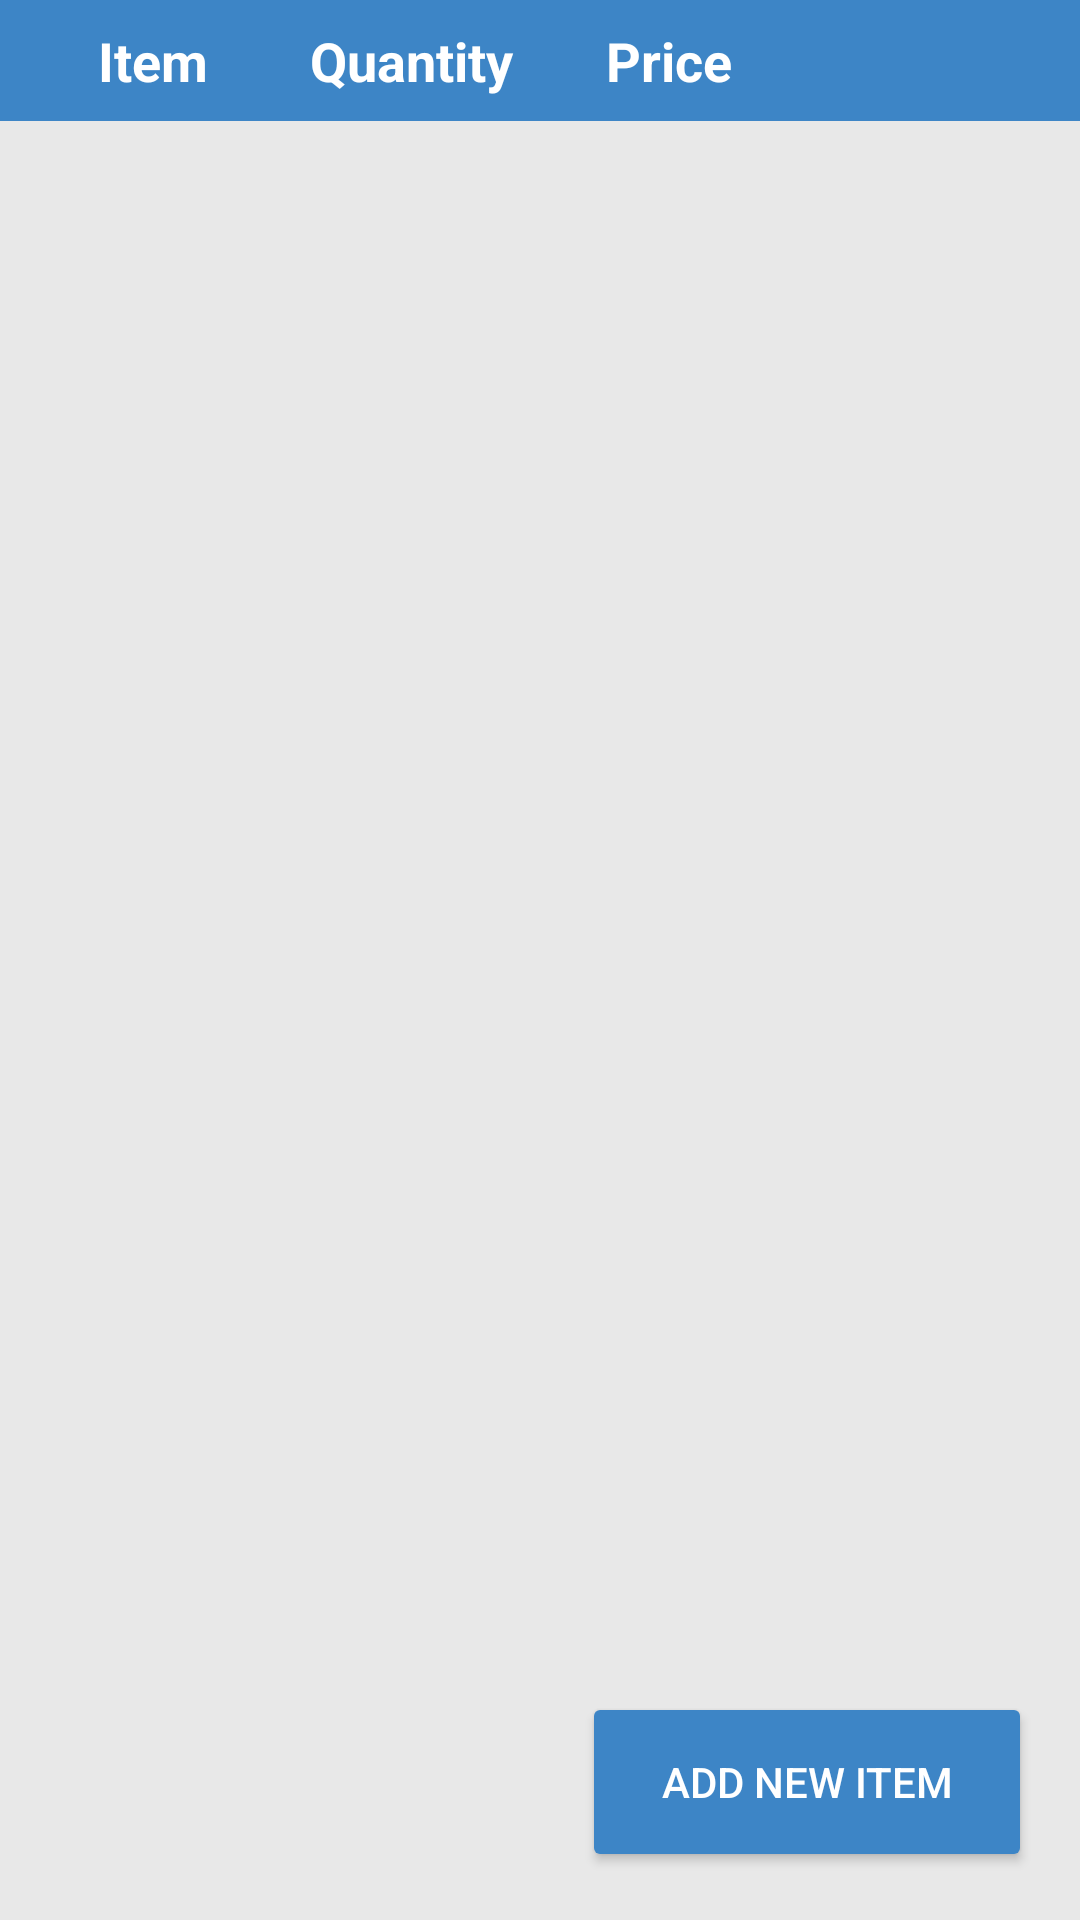

This screen was rendered from an Android layout file. Write that file and the resources it references.
<!-- AndroidManifest.xml: application theme Theme.SMDAssignment4 -->
<!-- res/layout/activity_shopping_list.xml -->
<androidx.constraintlayout.widget.ConstraintLayout
    xmlns:android="http://schemas.android.com/apk/res/android"
    xmlns:app="http://schemas.android.com/apk/res-auto"
    android:layout_width="match_parent"
    android:layout_height="match_parent"
    android:background="@color/background_color">

    <androidx.constraintlayout.widget.ConstraintLayout
        android:id="@+id/headerLayout"
        android:layout_width="@dimen/pad0"
        android:layout_height="wrap_content"
        android:background="@color/blue"
        android:padding="@dimen/pad8"
        app:layout_constraintTop_toTopOf="parent"
        app:layout_constraintStart_toStartOf="parent"
        app:layout_constraintEnd_toEndOf="parent">

        <TextView
            android:id="@+id/headerItemName"
            android:layout_width="@dimen/pad0"
            android:layout_height="wrap_content"
            android:text="@string/item"
            android:textSize="@dimen/sp18"
            android:textStyle="bold"
            android:gravity="center"
            android:textColor="@color/white"
            app:layout_constraintStart_toStartOf="parent"
            app:layout_constraintTop_toTopOf="parent"
            app:layout_constraintBottom_toBottomOf="parent"
            app:layout_constraintEnd_toStartOf="@id/headerQuantity" />

        <TextView
            android:id="@+id/headerQuantity"
            android:layout_width="@dimen/pad0"
            android:layout_height="wrap_content"
            android:text="@string/quantity"
            android:textSize="@dimen/sp18"
            android:textStyle="bold"
            android:gravity="center"
            android:textColor="@color/white"
            app:layout_constraintStart_toEndOf="@id/headerItemName"
            app:layout_constraintTop_toTopOf="parent"
            app:layout_constraintBottom_toBottomOf="parent"
            app:layout_constraintEnd_toStartOf="@id/headerPrice" />

        <TextView
            android:id="@+id/headerPrice"
            android:layout_width="@dimen/pad0"
            android:layout_height="wrap_content"
            android:text="@string/price"
            android:textSize="@dimen/sp18"
            android:textStyle="bold"
            android:gravity="center"
            android:textColor="@color/white"
            app:layout_constraintStart_toEndOf="@id/headerQuantity"
            app:layout_constraintTop_toTopOf="parent"
            app:layout_constraintBottom_toBottomOf="parent"
            app:layout_constraintEnd_toStartOf="@id/emptyColumn" />

        <TextView
            android:id="@+id/emptyColumn"
            android:layout_width="@dimen/pad0"
            android:layout_height="wrap_content"
            android:text=""
            app:layout_constraintStart_toEndOf="@id/headerPrice"
            app:layout_constraintTop_toTopOf="parent"
            app:layout_constraintBottom_toBottomOf="parent"
            app:layout_constraintEnd_toEndOf="parent" />
    </androidx.constraintlayout.widget.ConstraintLayout>

    <androidx.recyclerview.widget.RecyclerView
        android:id="@+id/shoppingRecyclerView"
        android:layout_width="@dimen/pad0"
        android:layout_height="@dimen/pad0"
        app:layout_constraintTop_toBottomOf="@id/headerLayout"
        app:layout_constraintStart_toStartOf="parent"
        app:layout_constraintEnd_toEndOf="parent"
        app:layout_constraintBottom_toTopOf="@id/addNewItemButton" />

    <Button
        android:id="@+id/addNewItemButton"
        android:layout_width="@dimen/pad140"
        android:layout_height="@dimen/pad50"
        android:text="@string/add"
        android:textSize="@dimen/sp14"
        android:textColor="@color/white"
        android:layout_marginBottom="@dimen/pad16"
        android:backgroundTint="@color/blue"
        android:layout_marginEnd="@dimen/pad16"
        app:layout_constraintBottom_toBottomOf="parent"
        app:layout_constraintEnd_toEndOf="parent" />
</androidx.constraintlayout.widget.ConstraintLayout>
<!-- resources referenced by this layout -->
<resources>
  <color name="background_color">#E8E8E8</color>
  <color name="blue">#3d85c6</color>
  <color name="white">#FFFFFFFF</color>
  <dimen name="pad0">0dp</dimen>
  <dimen name="pad140">150dp</dimen>
  <dimen name="pad16">16dp</dimen>
  <dimen name="pad50">60dp</dimen>
  <dimen name="pad8">8dp</dimen>
  <dimen name="sp14">14sp</dimen>
  <dimen name="sp18">18sp</dimen>
  <string name="add">Add New Item</string>
  <string name="item">Item</string>
  <string name="price">Price</string>
  <string name="quantity">Quantity</string>
  <style name="Theme.SMDAssignment4" parent="Base.Theme.SMDAssignment4" />
  <style name="Base.Theme.SMDAssignment4" parent="Theme.Material3.DayNight.NoActionBar">
          
          
          <item name="android:statusBarColor">@color/background_color</item>
  
      </style>
</resources>
